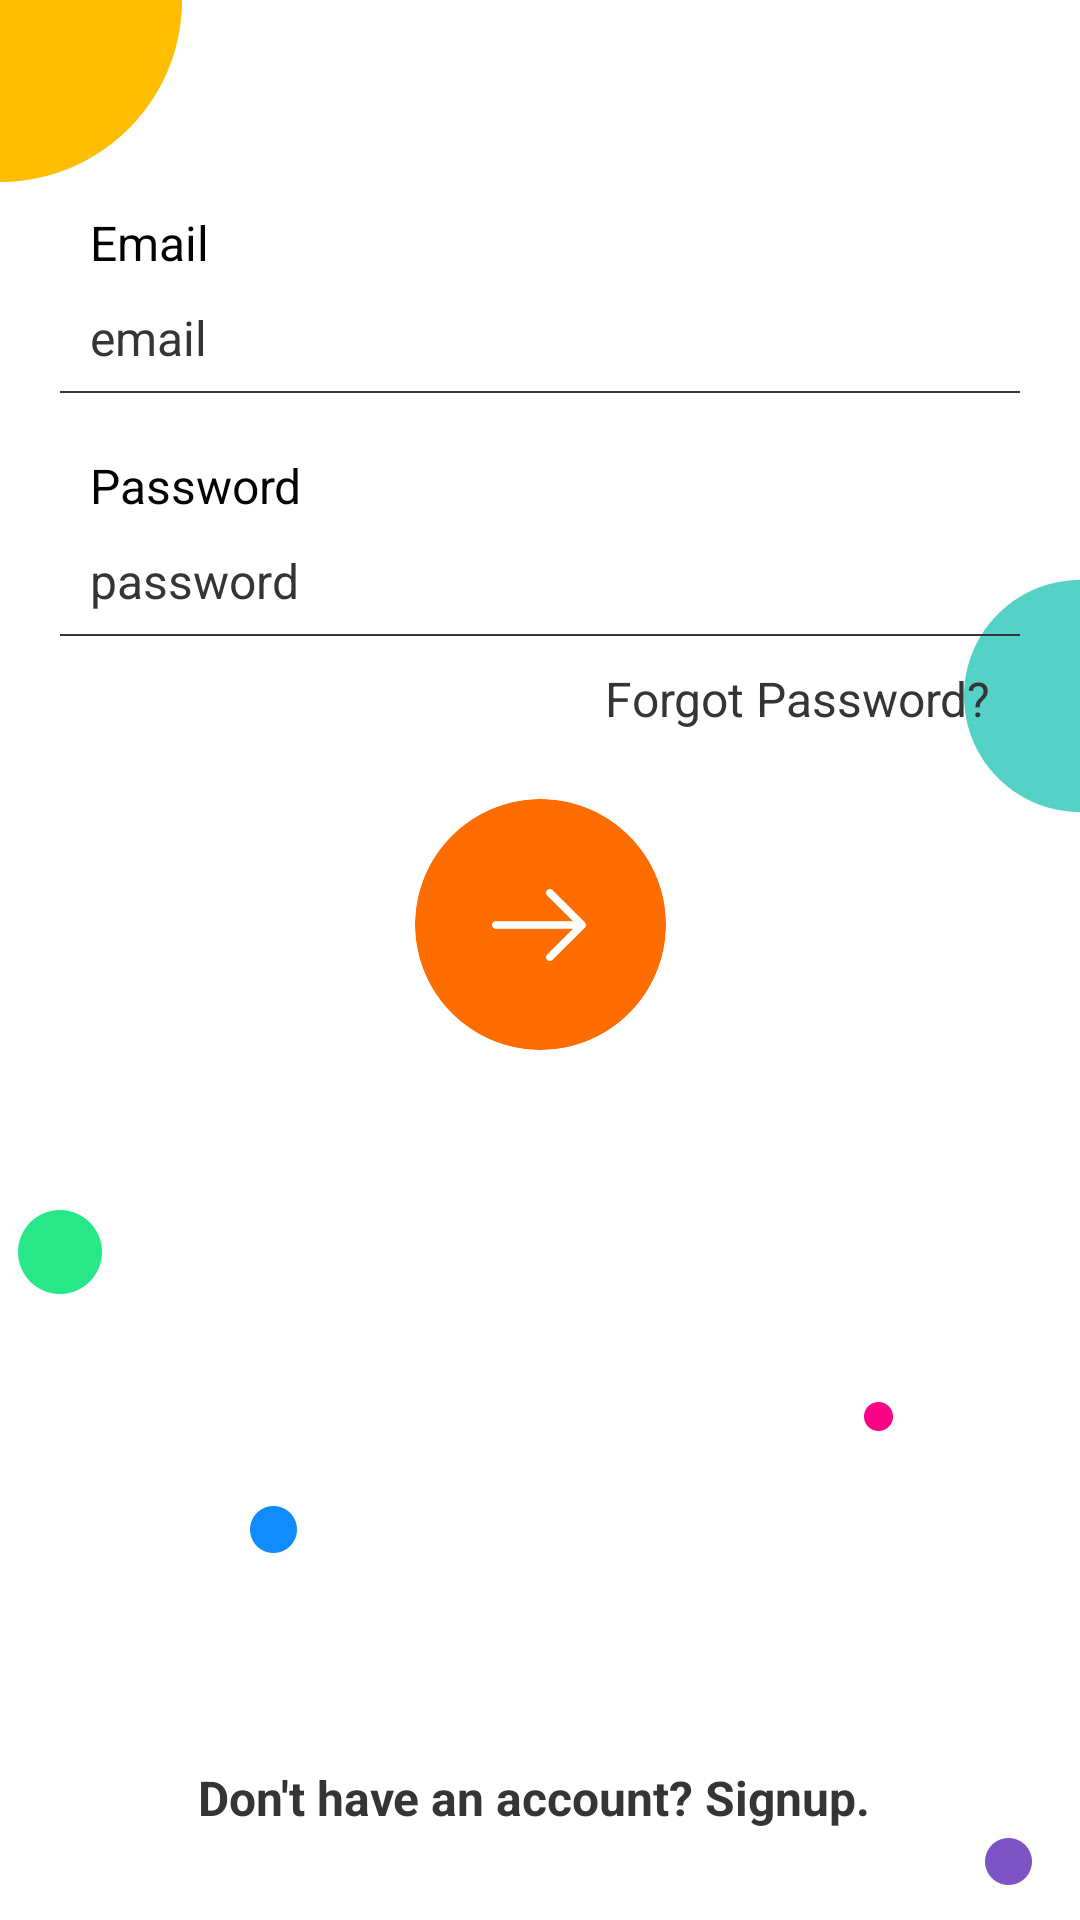

The Android layout XML behind this screen, and the referenced resources:
<!-- AndroidManifest.xml: application theme MyTheme -->
<!-- res/layout/login_screen.xml -->
<?xml version="1.0" encoding="utf-8"?>
<RelativeLayout
    xmlns:android="http://schemas.android.com/apk/res/android"
    xmlns:tools="http://schemas.android.com/tools"
    xmlns:app="http://schemas.android.com/apk/res-auto"
    android:layout_width="match_parent"
    android:layout_height="match_parent"
    android:background="@drawable/login"
    >
    <RelativeLayout
        android:id="@+id/top_view_rl"
        android:layout_width="match_parent"
        android:layout_height="wrap_content"
        android:gravity="center"
        android:layout_marginTop="30dp"

        >


        <ImageView
            android:layout_width="@dimen/_100sdp"
            android:layout_height="@dimen/_100sdp"
            android:padding="5dp"
            android:src="@mipmap/logo"
            android:contentDescription="@string/app_name" />

    </RelativeLayout>


    <android.support.design.widget.CoordinatorLayout
        android:id="@+id/app_layout"
        android:layout_width="match_parent"
        android:layout_height="wrap_content"
        android:layout_below="@+id/top_view_rl">

        <FrameLayout
            android:id="@+id/appbar"
            android:layout_height="280dp"
            android:layout_margin="20dp"
            android:layout_gravity="center"
            android:layout_width="match_parent"
            android:background="@drawable/frame_bg">
            <LinearLayout
                android:id="@+id/rl_1"
                android:layout_below="@+id/rl_logo"
                android:layout_width="match_parent"
                android:layout_height="wrap_content"
                android:orientation="vertical"
                >

                <RelativeLayout
                    android:id="@+id/rl_email"
                    android:layout_width="match_parent"
                    android:layout_height="wrap_content"
                    android:layout_marginTop="10dp"

                    android:layout_below="@+id/rl_lname">

                    <TextView
                        android:id="@+id/tv_email"
                        android:layout_width="match_parent"
                        android:layout_height="wrap_content"
                        android:text="Email"
                        android:textSize="16sp"
                        android:paddingLeft="10dp"
                        android:paddingRight="10dp"
                        android:paddingTop="10dp"
                        android:textColor="@color/black" />

                    <EditText
                        android:id="@+id/edt_email"
                        android:layout_width="match_parent"
                        android:layout_height="wrap_content"
                        android:singleLine="true"
                        android:gravity="start"
                        android:paddingLeft="10dp"
                        android:paddingRight="10dp"
                        android:layout_below="@+id/tv_email"
                        android:textColorHint="@color/dark_grey"
                        android:textSize="16sp"
                        android:inputType="textEmailAddress"
                        android:backgroundTint="@android:color/transparent"
                        android:textColor="@color/black"
                        android:hint="email" />


                </RelativeLayout>
                <View
                    android:layout_width="match_parent"
                    android:layout_height="0.5dp"
                    android:paddingLeft="10dp"
                    android:paddingRight="10dp"
                    android:background="@color/dark_grey"/>
                <RelativeLayout
                    android:id="@+id/rl_password"
                    android:layout_below="@+id/rl_email"
                    android:layout_width="match_parent"
                    android:layout_height="wrap_content"

                    android:layout_marginTop="10dp">



                    <TextView
                        android:id="@+id/tv_password"
                        android:layout_width="match_parent"
                        android:layout_height="wrap_content"
                        android:text="Password"
                        android:textSize="16sp"
                        android:paddingLeft="10dp"
                        android:paddingRight="10dp"
                        android:paddingTop="10dp"
                        android:textColor="@color/black" />

                    <EditText
                        android:id="@+id/edt_password"
                        android:layout_width="match_parent"
                        android:layout_height="wrap_content"
                        android:singleLine="true"
                        android:gravity="start"
                        android:layout_below="@+id/tv_password"
                        android:textColorHint="@color/dark_grey"
                        android:textSize="16sp"
                        android:paddingLeft="10dp"
                        android:paddingRight="10dp"
                        android:backgroundTint="@android:color/transparent"
                        android:textColor="@color/black"
                        android:inputType="textPassword"
                        android:hint="password" />



                </RelativeLayout>
                <View
                    android:layout_width="match_parent"
                    android:layout_height="0.5dp"

                    android:paddingLeft="10dp"
                    android:paddingRight="10dp"
                    android:background="@color/dark_grey"/>


                <TextView
                    android:id="@+id/tv_f_password"
                    android:layout_width="match_parent"
                    android:layout_height="wrap_content"
                    android:text="Forgot Password?"
                    android:textSize="16sp"
                    android:padding="10dp"
                    android:gravity="end"
                    android:textColor="@color/dark_grey" />


                <LinearLayout
                    android:id="@+id/submit_rl"
                    android:layout_width="match_parent"
                    android:layout_height="wrap_content"
                    android:layout_marginTop="5dp"
                    android:orientation="horizontal">







                </LinearLayout>






            </LinearLayout>


        </FrameLayout>


        <ImageView
            android:id="@+id/login_img"
            android:layout_width="wrap_content"
            android:layout_height="wrap_content"
            android:src="@mipmap/button"
            app:fabSize="normal"

            app:layout_anchor="@+id/appbar"
            app:layout_anchorGravity="bottom|center"
            android:contentDescription="TODO" />

    </android.support.design.widget.CoordinatorLayout>

    <TextView
        android:id="@+id/tv_signup"
        android:layout_width="match_parent"
        android:layout_height="wrap_content"
        android:text="Don't have an account? Signup. "
        android:padding="10dp"
        android:gravity="center"
        android:layout_gravity="bottom"
        android:textStyle="bold"
        android:textSize="16sp"
        android:textColor="@color/dark_grey"
        android:layout_alignParentBottom="true"
        android:layout_marginLeft="20dp"

        android:layout_marginBottom="20dp"
        android:layout_marginRight="20dp"/>

</RelativeLayout>
<!-- resources referenced by this layout -->
<resources>
  <color name="black">#030303</color>
  <color name="dark_grey">#353535</color>
  <!-- drawable login: jpg bitmap (drawable, 32766 bytes) -->
  <!-- mipmap button: png bitmap (mipmap-xxhdpi, 6086 bytes) -->
  <!-- mipmap logo: png bitmap (mipmap-xxhdpi, 198386 bytes) -->
  <string name="app_name">Gopher App</string>
  <style name="MyTheme" parent="Theme.AppCompat.Light.NoActionBar">
  
          <item name="android:windowActionBar">false</item>
          <item name="android:windowNoTitle">true</item>
  
          <item name="colorPrimary">@color/colorPrimary</item>
          <item name="colorPrimaryDark">@color/colorPrimaryDark</item>
          <item name="colorAccent">@color/colorAccent</item>
  
  
          
      </style>
  <color name="colorPrimary">#ffffff</color>
  <color name="colorPrimaryDark">#187ee3</color>
  <color name="colorAccent">#0865c1</color>
</resources>
